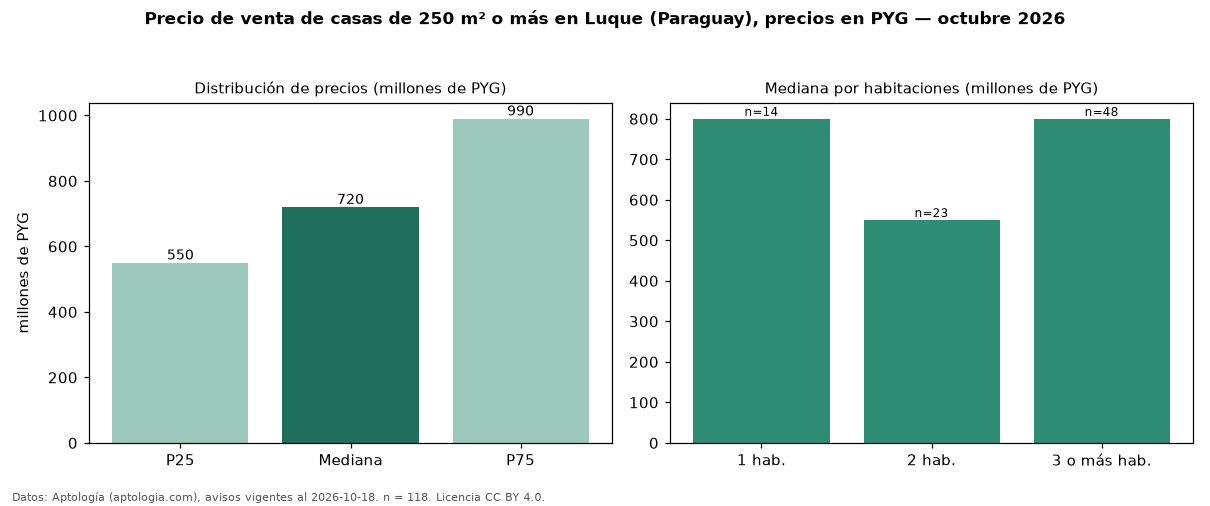

Data behind this chart, as committed beside it:
seccion, metrica, valor, moneda, n
filtro, area6, de 250 m² o más, , 118
precio, p25, 550000000, PYG, 118
precio, mediana, 720000000, PYG, 118
precio, p75, 990000000, PYG, 118
precio, minimo, 250000000, PYG, 118
precio, maximo, 2500000000, PYG, 118
m2, mediana_precio_m2, 1807407, PYG, 109
m2, area_mediana_m2, 390.0, m2, 109
banos, mediana_banos, 2.0, , 
habitaciones, 1, 800000000, PYG, 14
habitaciones, 2, 550000000, PYG, 23
habitaciones, 3+, 799500000, PYG, 48
fuente, fecha_datos, 2026-10-18, , 
fuente, atribucion, https://www.aptologia.com/py/venta/luque, , 
fuente, licencia, CC BY 4.0, , 
